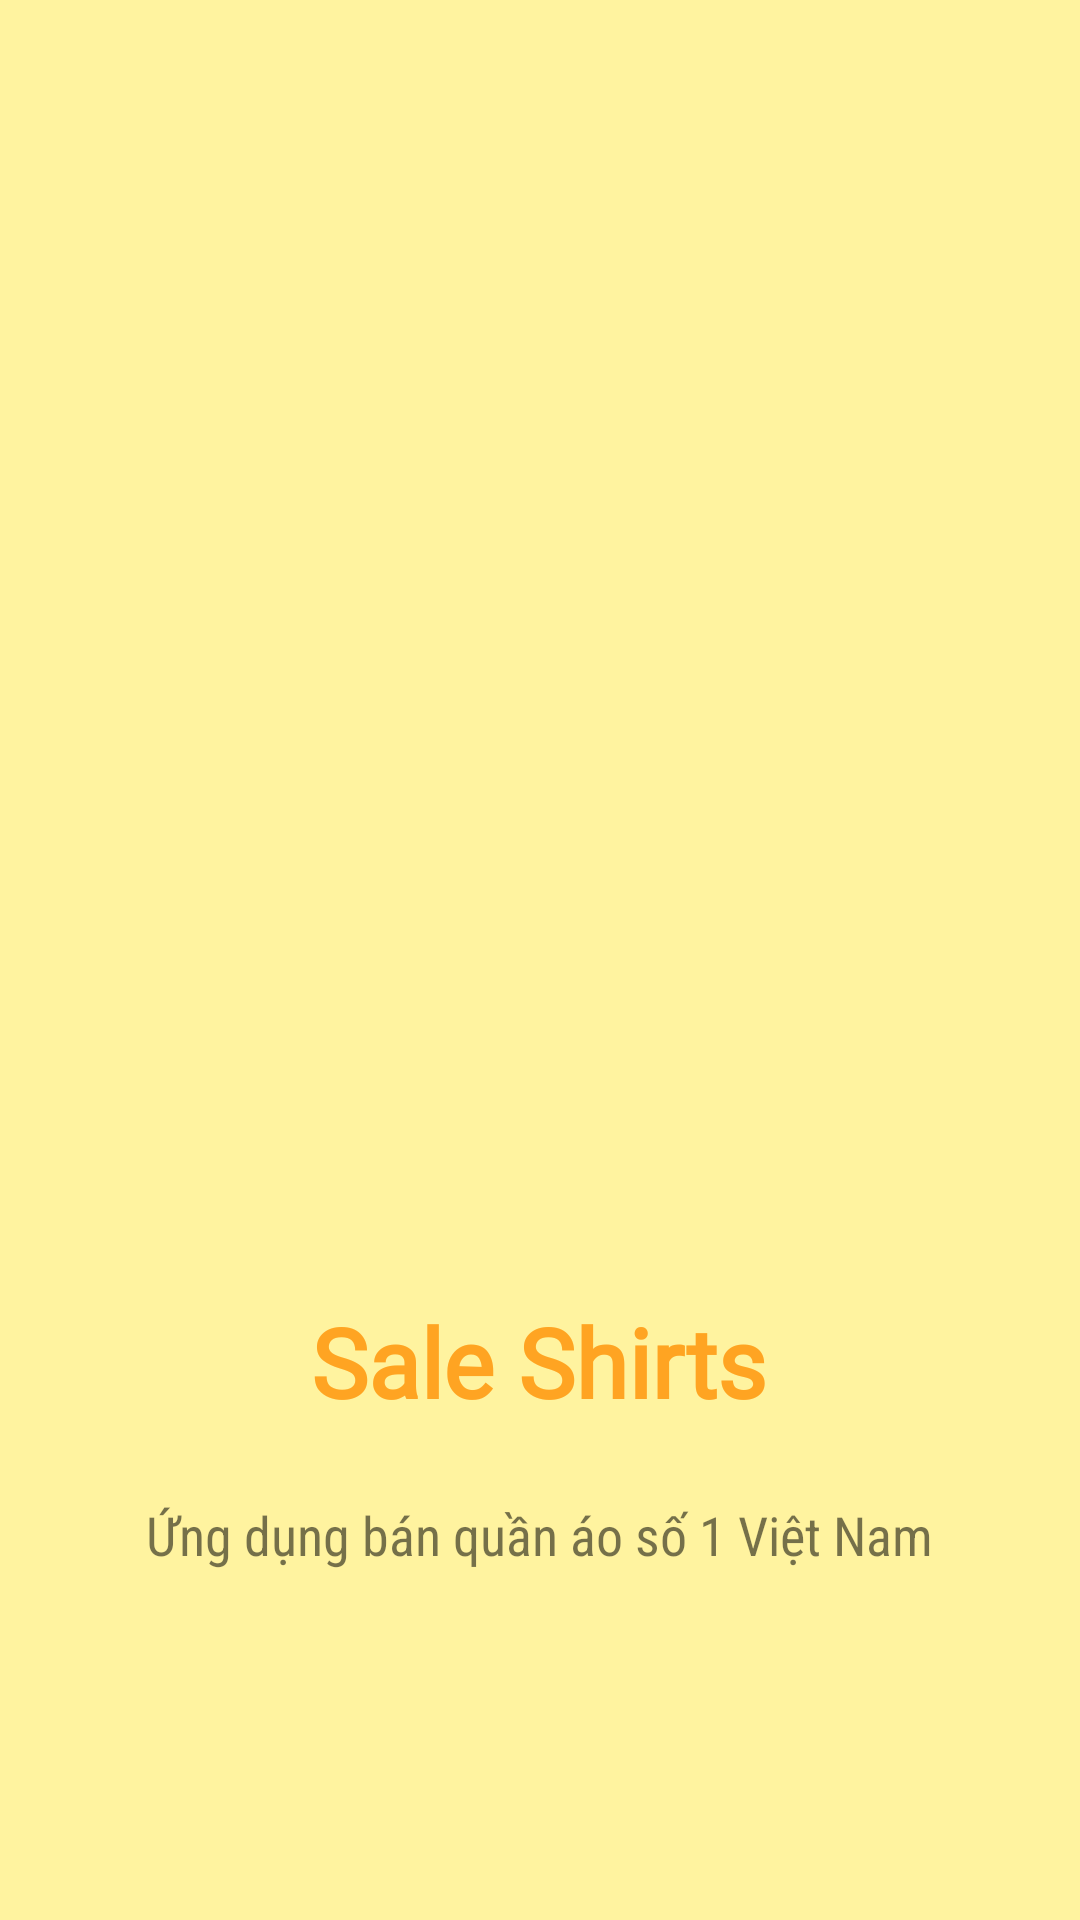

Write the Android layout XML for this screen, with the resource values it uses.
<!-- AndroidManifest.xml: application theme Theme.SalesManagement -->
<!-- res/layout/activity_splash_screen.xml -->
<?xml version="1.0" encoding="utf-8"?>

<LinearLayout xmlns:android="http://schemas.android.com/apk/res/android"
    xmlns:tools="http://schemas.android.com/tools"
    android:layout_width="match_parent"
    android:layout_height="match_parent"
    android:background="@color/yellow_light_sama"
    android:gravity="center"
    android:orientation="vertical"
    tools:context=".SplashScreenActivity">

    <ImageView
        android:id="@+id/imageView"
        android:layout_width="300dp"
        android:layout_height="300dp"
        android:src="@drawable/app_icon_sama" />

    <TextView
        android:id="@+id/tvLogo"
        android:layout_width="wrap_content"
        android:layout_height="wrap_content"
        android:layout_marginTop="16dp"
        android:text="Sale Shirts"
        android:textColor="@color/yellow_sama_bold"
        android:textSize="32sp"
        android:fontFamily="@font/heroes_legend"
        android:textStyle="bold" />

    <TextView
        android:id="@+id/tvSlogan"
        android:layout_width="wrap_content"
        android:layout_height="wrap_content"
        android:layout_marginTop="24dp"
        android:fontFamily="sans-serif-condensed"
        android:text="Ứng dụng bán quần áo số 1 Việt Nam"
        android:textSize="18sp" />
</LinearLayout>
<!-- resources referenced by this layout -->
<resources>
  <color name="yellow_light_sama">#fff39f</color>
  <color name="yellow_sama_bold">#ffa422</color>
  <style name="Theme.SalesManagement" parent="Theme.MaterialComponents.DayNight.NoActionBar">
          
          <item name="colorPrimary">@color/yellow_sama</item>
          <item name="colorPrimaryVariant">@color/purple_700</item>
          <item name="colorOnPrimary">@color/white</item>
          
          <item name="colorSecondary">@color/teal_200</item>
          <item name="colorSecondaryVariant">@color/teal_700</item>
          <item name="colorOnSecondary">@color/black</item>
          
          <item name="android:statusBarColor" tools:targetApi="l">@color/yellow_sama</item>
          
      </style>
  <color name="yellow_sama">#FFFFCA60</color>
  <color name="purple_700">#FF3700B3</color>
  <color name="white">#FFFFFFFF</color>
  <color name="teal_200">#FF03DAC5</color>
  <color name="teal_700">#FF018786</color>
  <color name="black">#FF000000</color>
</resources>
